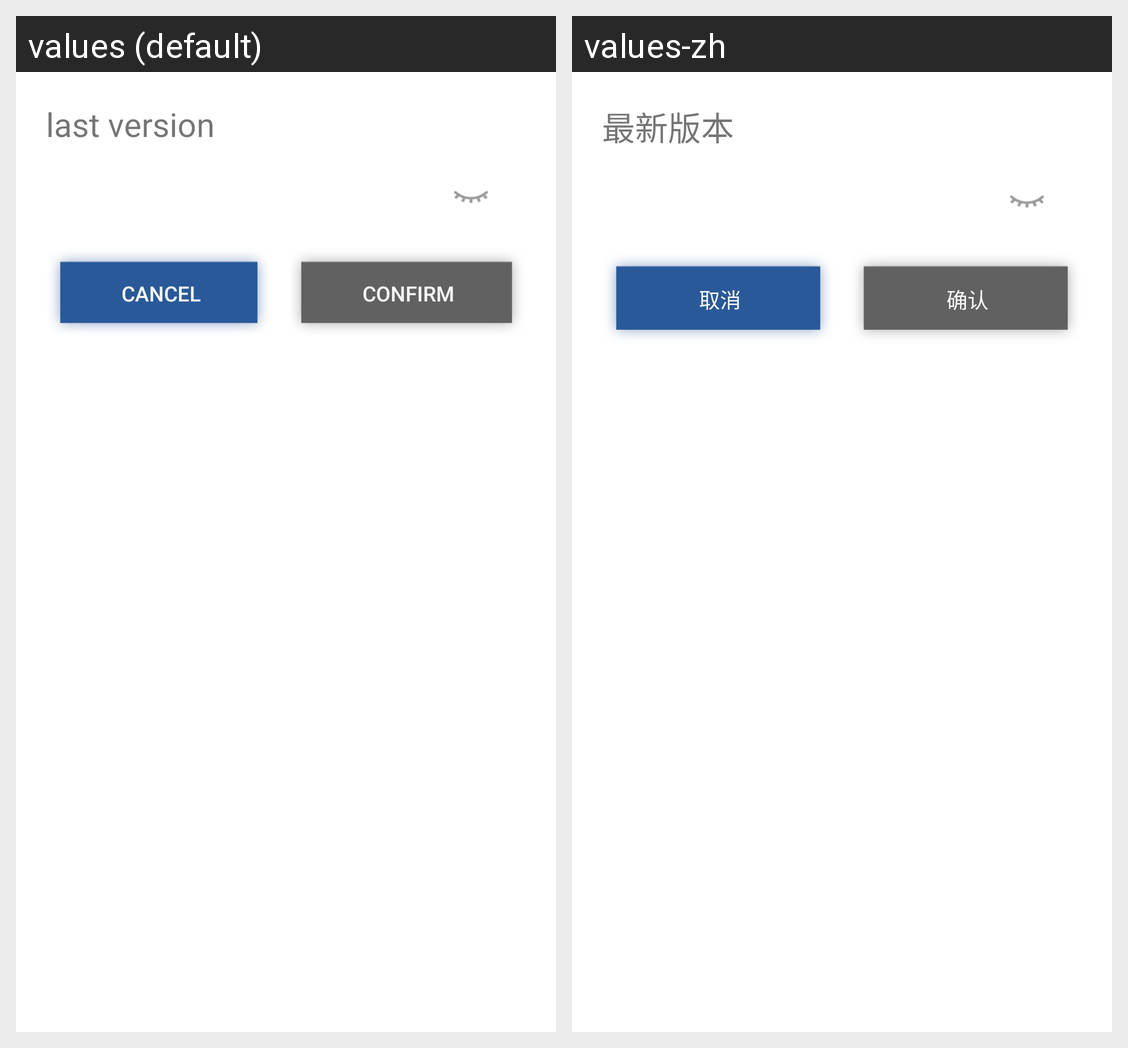

Here is an Android app screen in its default locale and in the app's own translations. Write out the translated-string differences for the strings that appear on this screen.
Android screen res/layout/dialog_input.xml rendered under 2 locales, left to right: values (default), values-zh. Device: Nexus 5 (rendered at 1080×1920; each locale shown at half size, 540×960, under a caption strip naming it); theme Theme.MaterialComponents.DayNight.NoActionBar.
Strings drawn on this screen, with the default value and each locale's value (text and hints the layout hard-codes, and strings that could not be matched under every locale, appear in the picture but are not listed):

last_version
  values: last version
  values-zh: 最新版本

cancel
  values: Cancel
  values-zh: 取消

confirm
  values: Confirm
  values-zh: 确认
